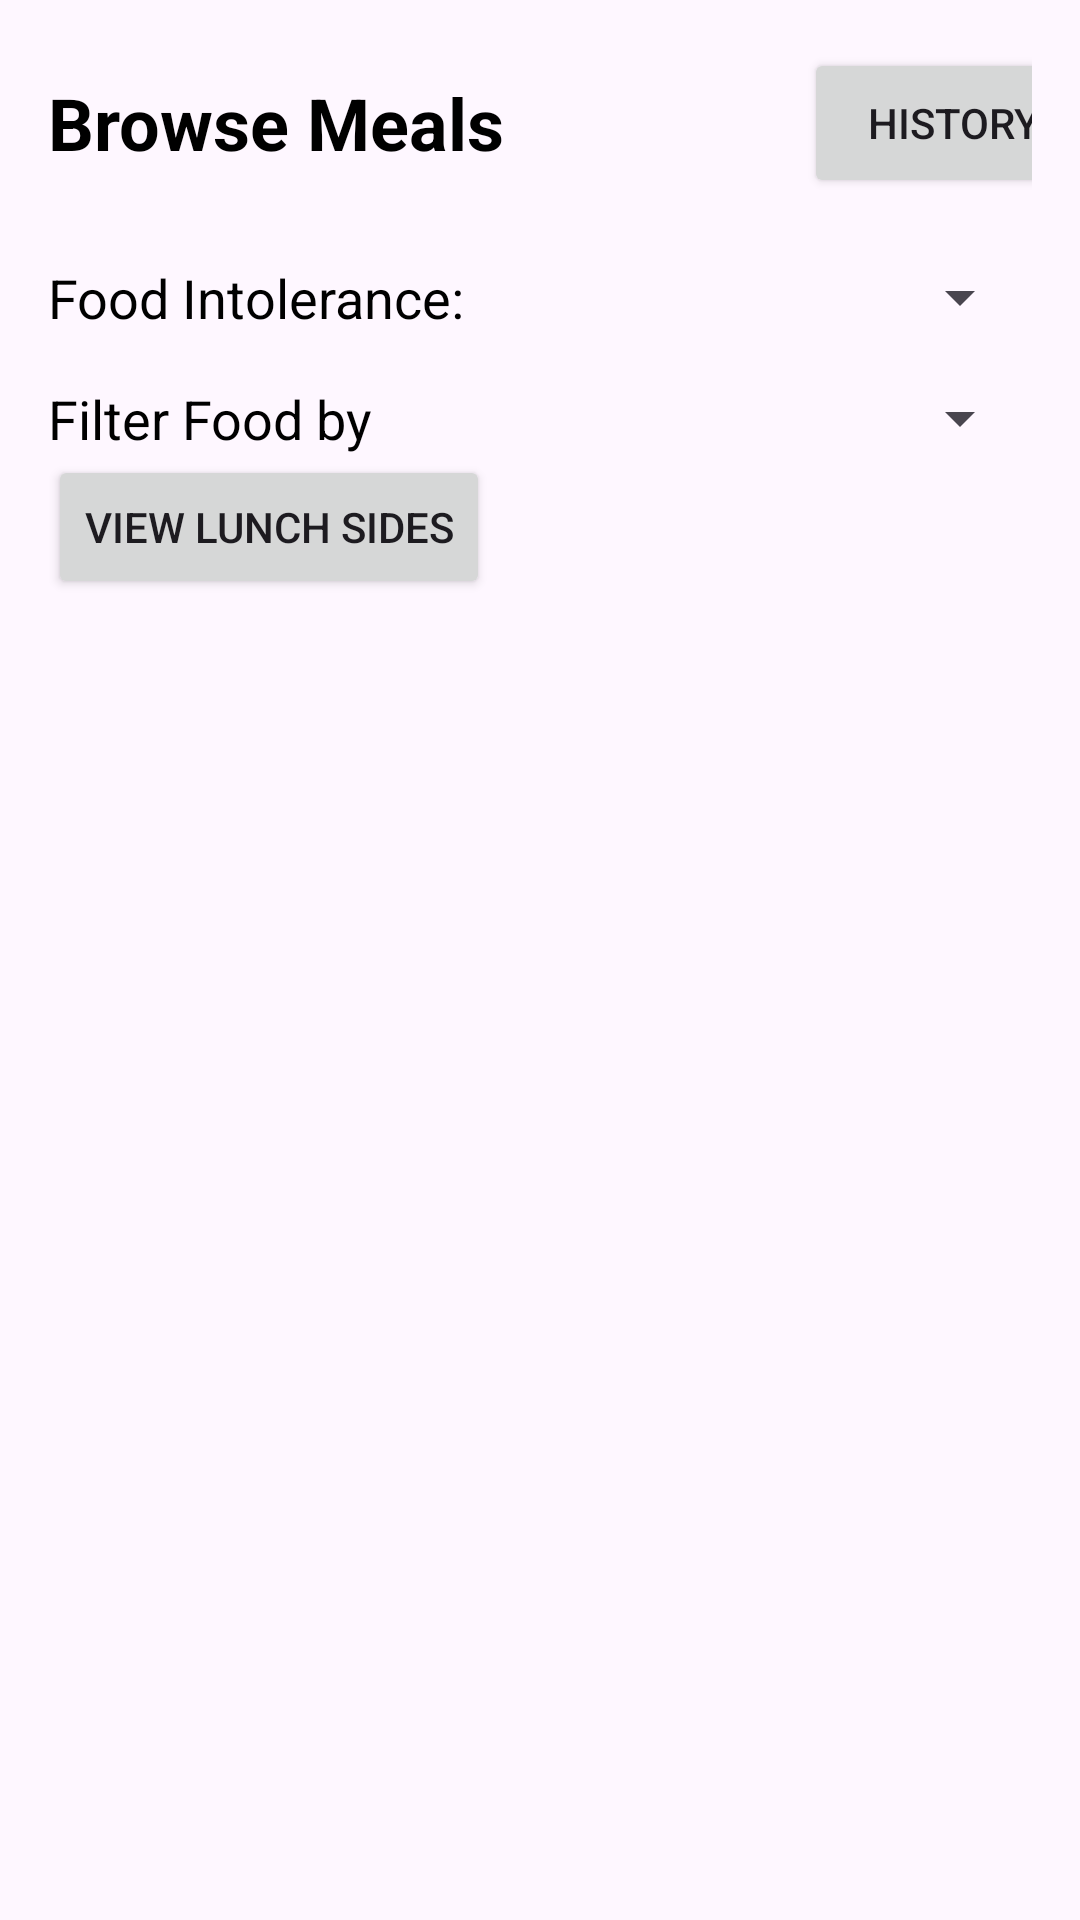

Produce the Android XML layout that renders to this screen, including the resource entries it uses.
<!-- AndroidManifest.xml: application theme Theme.Material3.Light -->
<!-- res/layout/activity_lunch_generate.xml -->
<?xml version="1.0" encoding="utf-8"?>

<LinearLayout xmlns:android="http://schemas.android.com/apk/res/android"
    xmlns:app="http://schemas.android.com/apk/res-auto"
    xmlns:tools="http://schemas.android.com/tools"
    android:layout_width="match_parent"
    android:layout_height="match_parent"
    android:orientation="vertical"
    android:padding="16dp">

    
    <LinearLayout
        android:layout_width="match_parent"
        android:layout_height="wrap_content"
        android:orientation="horizontal"
        android:gravity="center_vertical"
        android:paddingBottom="5dp">

        
        <TextView
            android:layout_width="wrap_content"
            android:layout_height="wrap_content"
            android:text="@string/browse_meals"
            android:textSize="24sp"
            android:textStyle="bold"
            android:textColor="@android:color/black"/>
        <TextView
            android:layout_width="100dp"
            android:layout_height="50dp">

        </TextView>

        <Button
            android:id="@+id/historyButton"
            android:layout_width="100dp"
            android:layout_height="50dp"
            android:text="@string/history">
        </Button>
    </LinearLayout>


    <LinearLayout
        android:layout_width="match_parent"
        android:layout_height="wrap_content"
        android:layout_marginTop="16dp"
        android:orientation="horizontal">

        <TextView
            android:layout_width="wrap_content"
            android:layout_height="wrap_content"
            android:layout_gravity="center_vertical"
            android:text="@string/food_intolerance"
            android:textColor="@android:color/black"
            android:textSize="18sp" />

        <Spinner
            android:id="@+id/allergen_spinner"
            android:layout_width="0dp"
            android:layout_weight="1"
            android:layout_height="wrap_content"
            android:layout_marginStart="16dp"/>

    </LinearLayout>

    
    <LinearLayout
        android:layout_width="match_parent"
        android:layout_height="wrap_content"
        android:orientation="horizontal"
        android:layout_marginTop="16dp">

        <TextView
            android:layout_width="wrap_content"
            android:layout_height="wrap_content"
            android:text="@string/filter_food_by"
            android:textSize="18sp"
            android:textColor="@android:color/black"
            android:layout_gravity="center_vertical"/>

        <Spinner
            android:id="@+id/filter_spinner"
            android:layout_width="0dp"
            android:layout_weight="1"
            android:layout_height="wrap_content"
            android:layout_marginStart="16dp"/>
    </LinearLayout>

    <Button
        android:id="@+id/gotoSidesButton"
        android:layout_width="wrap_content"
        android:layout_height="wrap_content"
        android:text="View Lunch Sides"
        android:onClick="gotoLunchSidesActivity" />


    
    <androidx.recyclerview.widget.RecyclerView
        android:id="@+id/recycler_view_horizontal"
        android:layout_width="match_parent"
        android:layout_height="450dp"
        android:layout_marginTop="50dp"
        android:clipToPadding="false"
        android:padding="16dp" />


</LinearLayout>














































    
    
    
    
    
    

    
    
    
    
    
    
    

    
    
    
    
    
    
    


    
    
    
    
    
    

    
    
    
    
    
    
    

    
    
    
    
    
    
    
    

    

















    








<!-- resources referenced by this layout -->
<resources>
  <string name="browse_meals">Browse Meals</string>
  <string name="filter_food_by">Filter Food by</string>
  <string name="food_intolerance">Food Intolerance:</string>
  <string name="history">History</string>
</resources>
